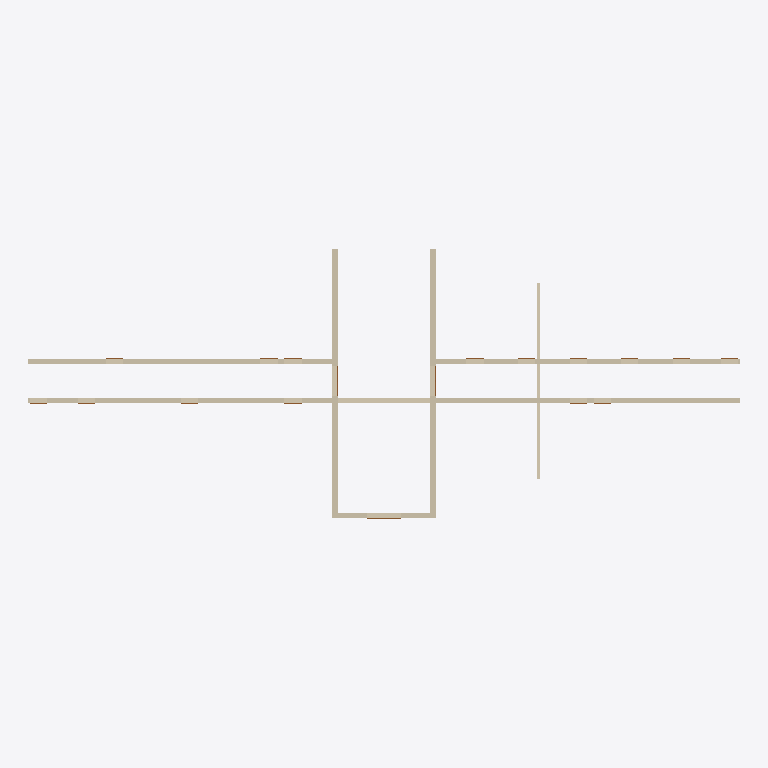
Plan cut of the same IFC building model at storey 'Erdgeschoss' (level -0.00 m, cut at 1.40 m), seen from above with north up, elements coloured by IFC class: 9 walls (beige), 3 doors (brown). Cut surfaces are drawn darker.
Extent 41.4 m × 15.7 m × 11.7 m (x, y, z). Storeys (4): Kellergeschoss at -3.00 m; Erdgeschoss at -0.00 m; 1. Obergeschoss at 3.00 m; 2. Obergeschoss at 6.00 m. Elements (101): 77 IfcDoor, 24 IfcWallStandardCase.

HEADER;
FILE_DESCRIPTION(('IFC2x3 Coordination View'),'2;1');
FILE_NAME('Allplan-2008-Institute-Var-2-IFC.ifc','2008-07-03T15:06:39',(''),(''),'EDM 4.7.065','Allplan [number]:55:48','');
FILE_SCHEMA(('IFC2X3'));
ENDSEC;
DATA;
#5=IFCPROJECT('2LwJnHAe558wD3bCQUIr_G',#4,'Buerogebaeude-Allplan',$,$,$,$,(#11,#33),#40);
#42=IFCSITE('0lEtL2b1bB8gAl9HiywJT_',#4,'Liegenschaft',$,$,#52,$,$,.ELEMENT.,$,$,$,$,$);
#55=IFCBUILDING('1XTLLpCWLB1xYgnfWNi2xi',#4,'Institutsgebaeude Variante 2',$,$,#65,$,$,.ELEMENT.,$,$,$);
#86=IFCBUILDINGSTOREY('1s4Y8_KBb5tOT8z_Ps3tKD',#4,'Kellergeschoss',$,$,#83,$,$,.ELEMENT.,-3000.01);
#115=IFCBUILDINGSTOREY('0$npCzOybE3gXMIu3KDFgx',#4,'Erdgeschoss',$,$,#112,$,$,.ELEMENT.,-0.01);
#143=IFCBUILDINGSTOREY('0$_Aucl6f8axwbJNsWhhSe',#4,'1. Obergeschoss',$,$,#140,$,$,.ELEMENT.,2999.99);
#171=IFCBUILDINGSTOREY('2xFmxk2cv1bhMi9F1Onf1o',#4,'2. Obergeschoss',$,$,#168,$,$,.ELEMENT.,5999.99);
#85054=IFCWALLSTANDARDCASE('1wpah65_H0AQZmsepgrh2l',#4,$,$,$,#84950,#84953,$);
#88577=IFCWALLSTANDARDCASE('0kieLw52D3mwuBE42IXgLA',#4,$,$,$,#88473,#88476,$);
#92099=IFCWALLSTANDARDCASE('2CZerX9YD9iAtXNmJCJF6v',#4,$,$,$,#91995,#91998,$);
#98379=IFCWALLSTANDARDCASE('205jiGm_n77BoRB8LBiUiT',#4,$,$,$,#98275,#98278,$);
#117743=IFCWALLSTANDARDCASE('2T5LFNjM98ZBHumC1lGZSL',#4,$,$,$,#117639,#117642,$);
#126060=IFCWALLSTANDARDCASE('3esRxaaxr1J8zbHHWydnjc',#4,$,$,$,#125957,#125960,$);
#45743=IFCWALLSTANDARDCASE('0a8PXes0D1h9Tmiwqz0q7C',#4,$,$,$,#45639,#45642,$);
#130303=IFCWALLSTANDARDCASE('2Oeotzn_L1uOaV7l2$M2lp',#4,$,$,$,#130199,#130202,$);
#5443=IFCWALLSTANDARDCASE('19H9Ciluf1PeVo6femzgtU',#4,$,$,$,#5339,#5342,$);
#132052=IFCDOOR('1ta5UWyjL2zBFOQQRyMmI4',#4,'Drehtuer',$,$,#130960,#132048,$,2100.0,2000.0);
#88123=IFCDOOR('24BsSYtiTBVxbC8snP$7r_',#4,' {TUER} 2 flgl., Umfz., offen',$,$,#85234,#88119,$,2100.0,1800.0);
#91646=IFCDOOR('20UQeMlMD6cOJmaZ9WXM2Y',#4,' {TUER} 2 flgl., Umfz., offen',$,$,#88756,#91642,$,2100.0,1800.0);
ENDSEC;